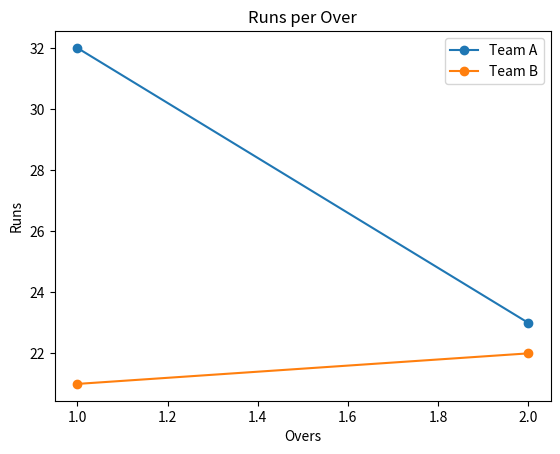

This chart was generated by the following Python code:
import random


class Player:
    def __init__(self, name, age, role):
        self.name = name
        self.age = age
        self.role = role
        self.matches = 0
        self.runs = 0
        self.wickets = 0
        self.balls_faced = 0
        self.balls_bowled = 0
        self.runs_conceded = 0
        self.catches = 0
        self.run_outs = 0
        self.stumpings = 0
        self.dismissals = 0
        self.strike_rate = 0.0
        self.economy_rate = 0.0
        self.batting_average = 0.0
        self.bowling_average = 0.0
    
    def update_strike_rate(self):
        if self.balls_faced > 0:
            self.strike_rate = (self.runs / self.balls_faced) * 100
    
    def update_economy_rate(self):
        if self.balls_bowled > 0:
            self.economy_rate = self.runs_conceded / (self.balls_bowled / 6)

class Batsman(Player):
    def __init__(self, name, age):
        Player.__init__(self, name, age, role="Batsman")
    
    def update_batting_average(self):
        if self.dismissals > 0:
            self.batting_average = self.runs / self.dismissals

class Bowler(Player):
    def __init__(self, name, age):
        Player.__init__(self, name, age, role="Bowler")
    
    def update_bowling_average(self):
        if self.wickets > 0:
            self.bowling_average = self.runs_conceded / self.wickets

class AllRounder(Batsman, Bowler):
    def __init__(self, name, age):
        Player.__init__(self, name, age,role = "All-Rounder")
        self.batting_average = 0.0
        self.bowling_average = 0.0
       
    def update_batting_average(self):
        if self.dismissals > 0:
            self.batting_average = self.runs / self.dismissals
    
    def update_bowling_average(self):
        if self.wickets > 0:
            self.bowling_average = self.runs_conceded / self.wickets

class WicketKeeper(Batsman):
    def __init__(self, name, age):
        Batsman.__init__(self, name, age)
        self.role = "Wicket-Keeper"

# scoring algo
def calculate_runs_for_shot(shot_type):
    if shot_type == "leg_bye":
        return 1
    elif shot_type == "bye":
        return 0
    elif shot_type == "overthrow":
        return 4
    else:
        return int(shot_type)  # for normal shots like 1, 2, 4, 6

def calculate_runs_in_over(over_number, shot_type):
    base_runs = calculate_runs_for_shot(shot_type)
    if 1 <= over_number <= 6:  # Powerplay
        return base_runs * 1.2
    elif over_number > 40:  # Death overs
        return base_runs * 1.5
    else:
        return base_runs

def apply_penalties(ball_type, shot_type):
    penalty = 0
    if ball_type == "wide":
        penalty += 1
    elif ball_type == "no_ball":
        penalty += 1
    return penalty + calculate_runs_for_shot(shot_type)

def run_out_probability(distance_covered, reaction_time):
    if distance_covered > 30 and reaction_time > 2.0:
        return True
    return False


# match simulation
def simulate_over(batting_team, bowling_team, over_number):
    over_runs = 0
    over_wickets = 0
    for ball in range(6):
        shot_type = random.choice([1,2,3,4,5,6])
        ball_type = random.choice(["normal","wide","no_ball"])
        runs = apply_penalties(ball_type, shot_type)
        over_runs += runs

        # Simulate a wicket with a random chance
        wicket = False
        if random.choice([True, False]):
            wicket = True
            over_wickets += 1

        print(f"Runs scored: {runs}, Wicket: {wicket}")
    
    batting_team.runs += over_runs
    batting_team.wickets += over_wickets
    batting_team.overs += 1
    batting_team.runs_per_over.append(over_runs)
    print(f"Over {over_number} completed. Runs this over: {over_runs}. Wickets this over: {over_wickets}.\n")

def simulate_match(team_a, team_b, overs=2):
    print(f"Starting match between {team_a.name} and {team_b.name}")
    for over in range(1, overs+1):
        print(f"\n--- Over {over} ---")
        simulate_over(team_a, team_b, over)
    
    print(f"\n--- Innings Break ---\n{team_a.name} scored {team_a.runs} runs for {team_a.wickets} wickets in {team_a.overs} overs.\n")

    for over in range(1, overs+1):
        print(f"\n--- Over {over} ---")
        simulate_over(team_b, team_a, over)
    
    print(f"\n--- Match End ---\n{team_b.name} scored {team_b.runs} runs for {team_b.wickets} wickets in {team_b.overs} overs.\n")

    if team_a.runs > team_b.runs:
        print(f"{team_a.name} wins the match by {team_a.runs - team_b.runs} runs!")
    elif team_a.runs < team_b.runs:
        print(f"{team_b.name} wins the match by {team_b.runs - team_a.runs} runs!")
    else:
        print("The match is a tie!")


# team management
class Team:
    def __init__(self, name):
        self.name = name
        self.players = []
        self.runs = 0
        self.wickets = 0
        self.overs = 0
        self.runs_per_over = []  # List to store runs per over
    
    def add_player(self, player):
        self.players.append(player)
    
    def remove_player(self, player):
        self.players.remove(player)

def compare_players(player1, player2, metric):
    if metric == "batting_average":
        return player1.batting_average > player2.batting_average
    elif metric == "bowling_average":
        return player1.bowling_average < player2.bowling_average
    # Add more comparison metrics as needed


# data visualization

import matplotlib.pyplot as plt


def plot_runs_per_over(team_a, team_b, total_overs):
    overs = list(range(1, total_overs + 1))
    
    # Ensure both lists have the same length as total_overs
    team_a_runs = team_a.runs_per_over + [0] * (total_overs - len(team_a.runs_per_over))
    team_b_runs = team_b.runs_per_over + [0] * (total_overs - len(team_b.runs_per_over))
    
    plt.plot(overs, team_a_runs, label=team_a.name, marker='o')
    plt.plot(overs, team_b_runs, label=team_b.name, marker='o')
    plt.xlabel('Overs')
    plt.ylabel('Runs')
    plt.title('Runs per Over')
    plt.legend()
    plt.show()

def plot_batting_average(players):
    names = [player.name for player in players]
    averages = [player.batting_average for player in players]
    plt.bar(names, averages)
    plt.xlabel('Player')
    plt.ylabel('Batting Average')
    plt.title('Batting Averages')
    plt.show()

def plot_bowling_average(players):
    names = [player.name for player in players]
    averages = [player.bowling_average for player in players]
    plt.bar(names, averages)
    plt.xlabel('Player')
    plt.ylabel('Bowling Average')
    plt.title('Bowling Averages')
    plt.show()




team_a = Team(name="Team A")
team_b = Team(name="Team B")

# Add Players to Teams
team_a.add_player(Batsman(name="Player A1", age=30))
team_a.add_player(Bowler(name="Player A2", age=28))
team_a.add_player(AllRounder(name="Player A3", age=27))
team_a.add_player(WicketKeeper(name="Player A4", age=29))

team_b.add_player(Batsman(name="Player B1", age=31))
team_b.add_player(Bowler(name="Player B2", age=26))
team_b.add_player(AllRounder(name="Player B3", age=28))
team_b.add_player(WicketKeeper(name="Player B4", age=30))

# Simulate the Match
simulate_match(team_a, team_b, overs=2)

plot_runs_per_over(team_a, team_b, total_overs=2)
